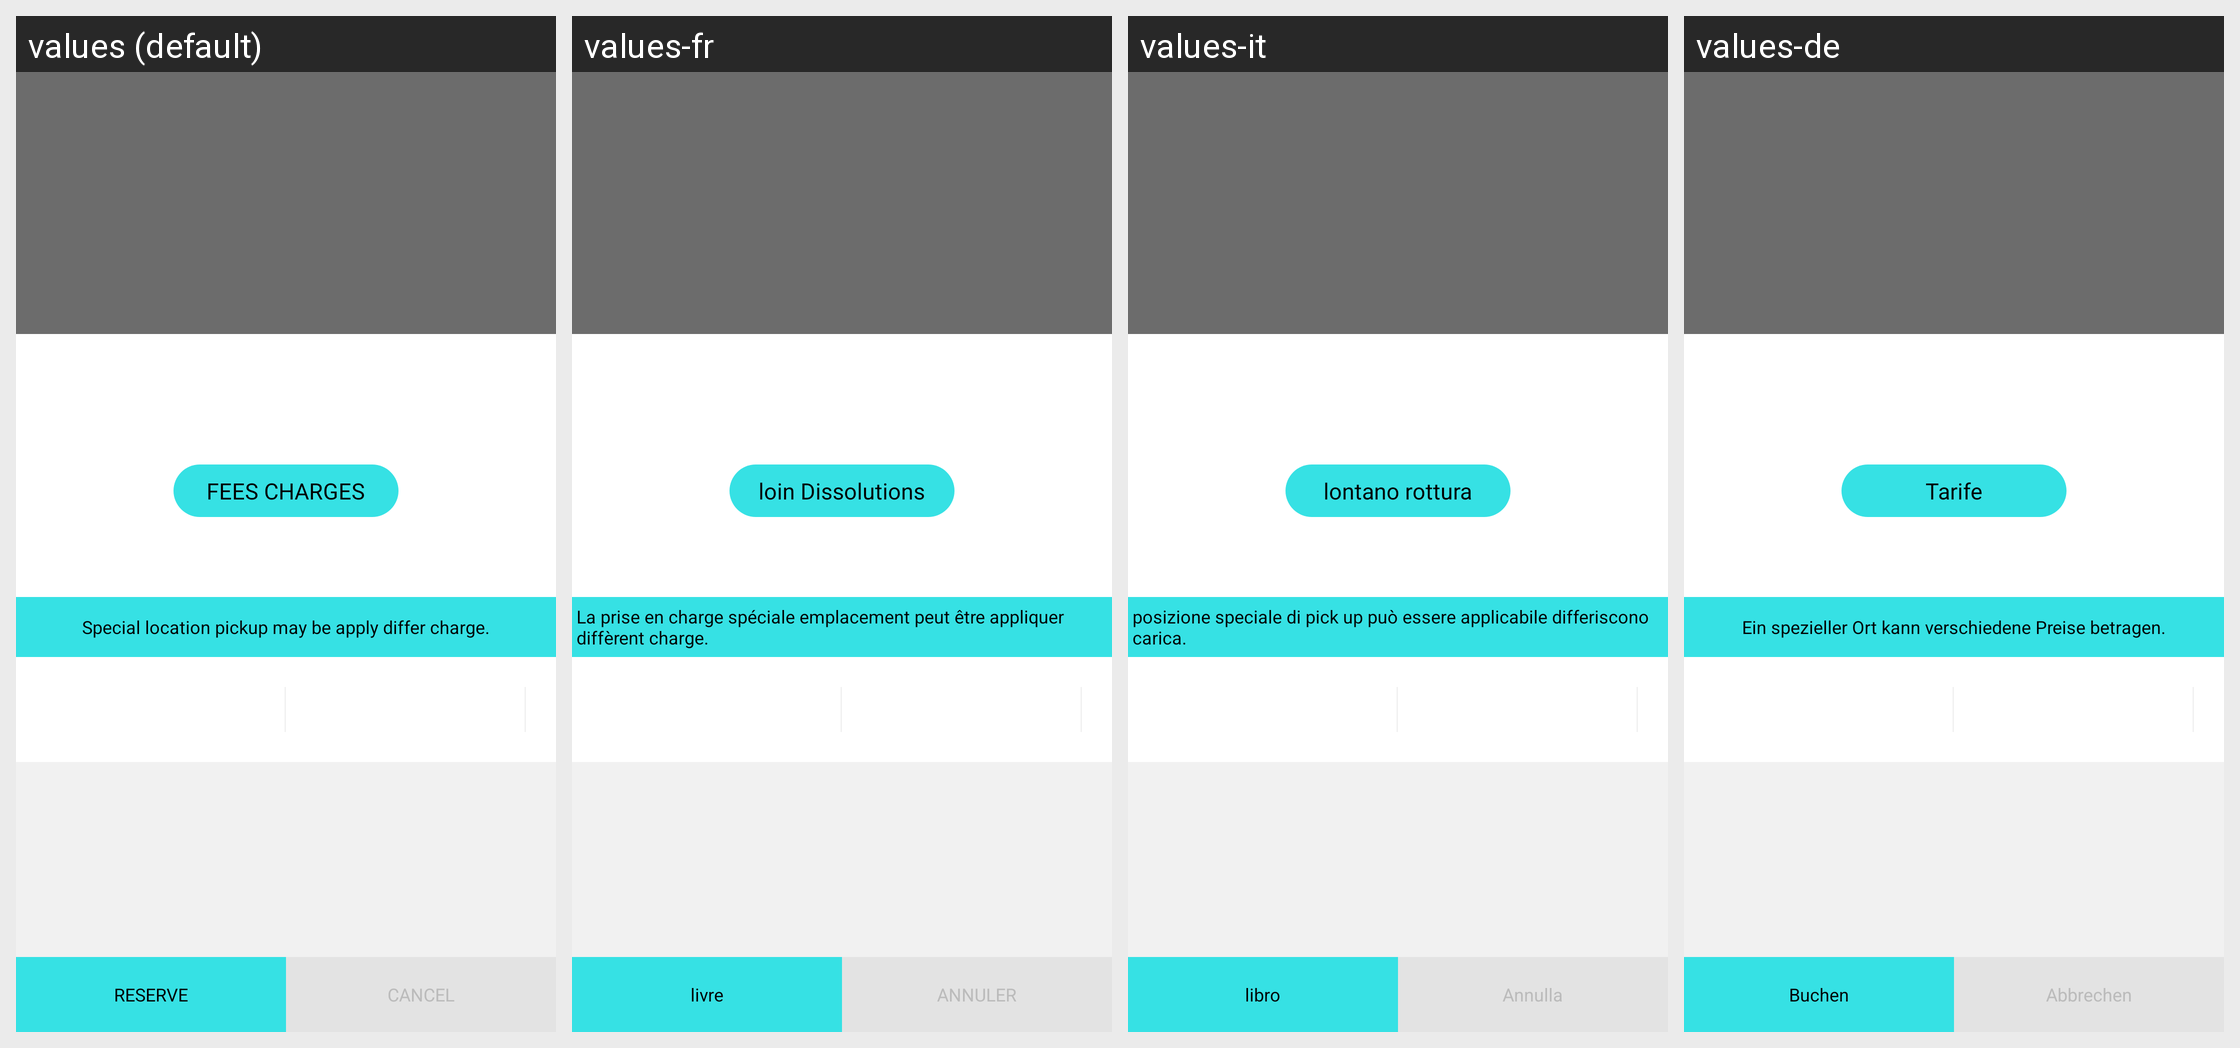

Strings drawn on this Android screen and how each of the app's shown locales translates them:
Android screen res/layout/now_dialog_layout.xml rendered under 4 locales, left to right: values (default), values-fr, values-it, values-de. Device: Nexus 5 (rendered at 1080×1920; each locale shown at half size, 540×960, under a caption strip naming it); theme AppTheme.
Other locales in the repository, not shown: values-ar, values-bg, values-ru.
Strings drawn on this screen, with the default value and each locale's value (text and hints the layout hard-codes, and strings that could not be matched under every locale, appear in the picture but are not listed):

far_breakup
  values: FEES CHARGES
  values-fr: loin Dissolutions
  values-it: lontano rottura
  values-de: Tarife

special_locaion_pickup
  values: Special location pickup may be apply differ charge.
  values-fr: La prise en charge spéciale emplacement peut être appliquer diffèrent charge.
  values-it: posizione speciale di pick up può essere applicabile differiscono carica.
  values-de: Ein spezieller Ort kann verschiedene Preise betragen.

book
  values: RESERVE
  values-fr: livre
  values-it: libro
  values-de: Buchen

cancel_popup
  values: CANCEL
  values-fr: ANNULER
  values-it: Annulla
  values-de: Abbrechen
